The GitHub repository luismiguuel/image-classification-computer-vision contains a labelled image folder "image-classification-computer-vision" with 3 categories: asphalt, belgian blocks, off-road. Examples follow, each with its label.

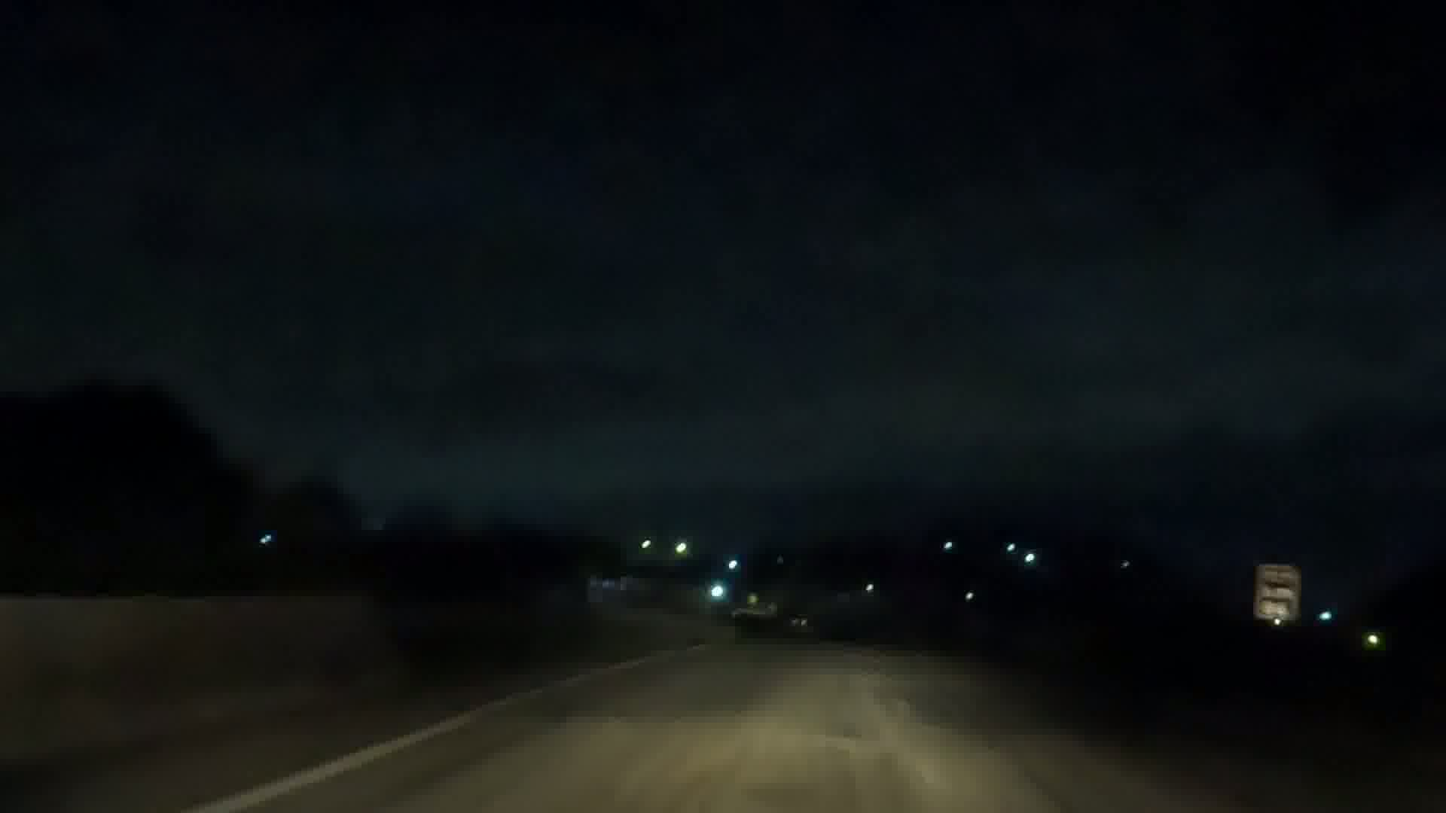
Label: asphalt

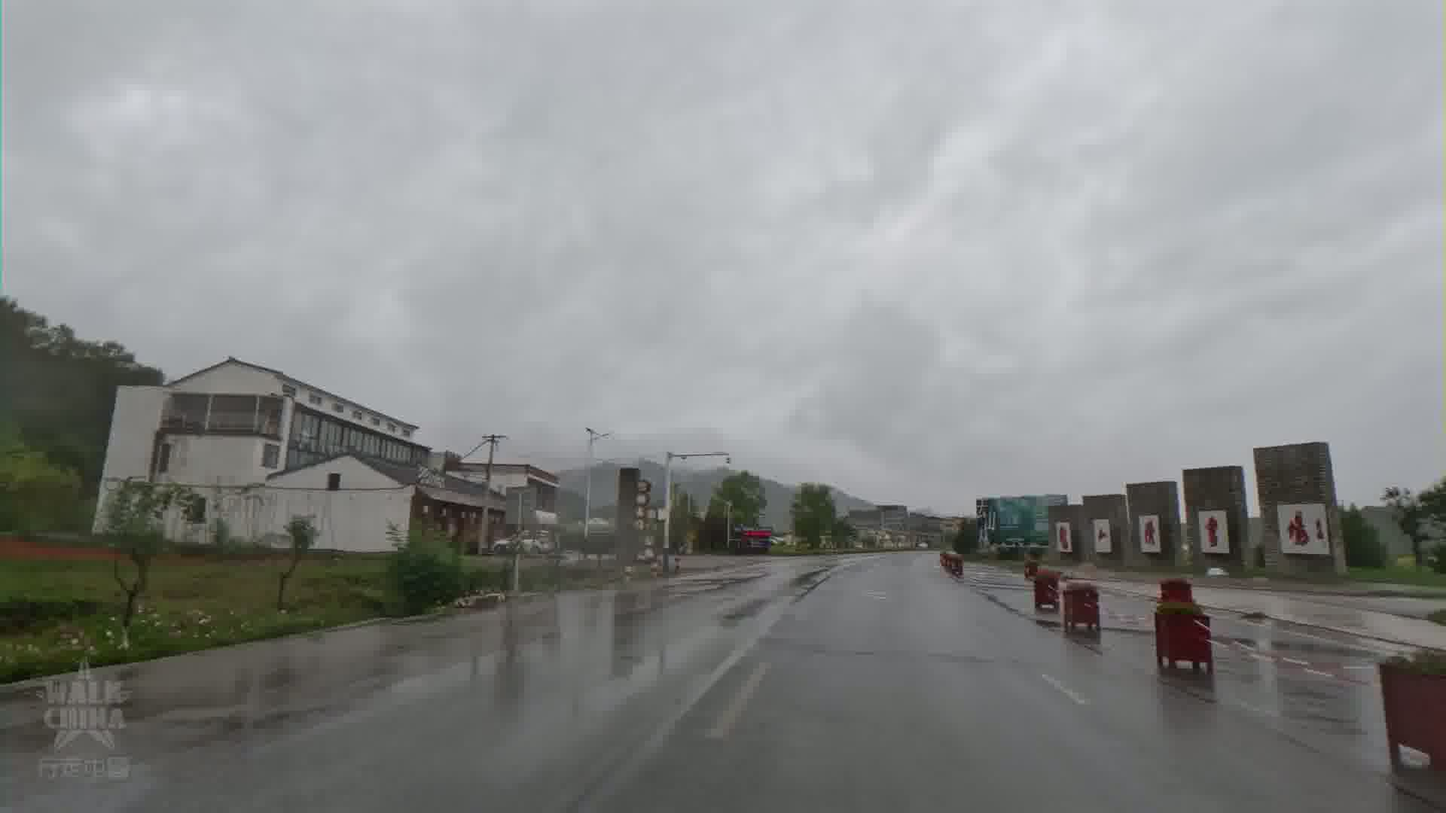
Label: asphalt

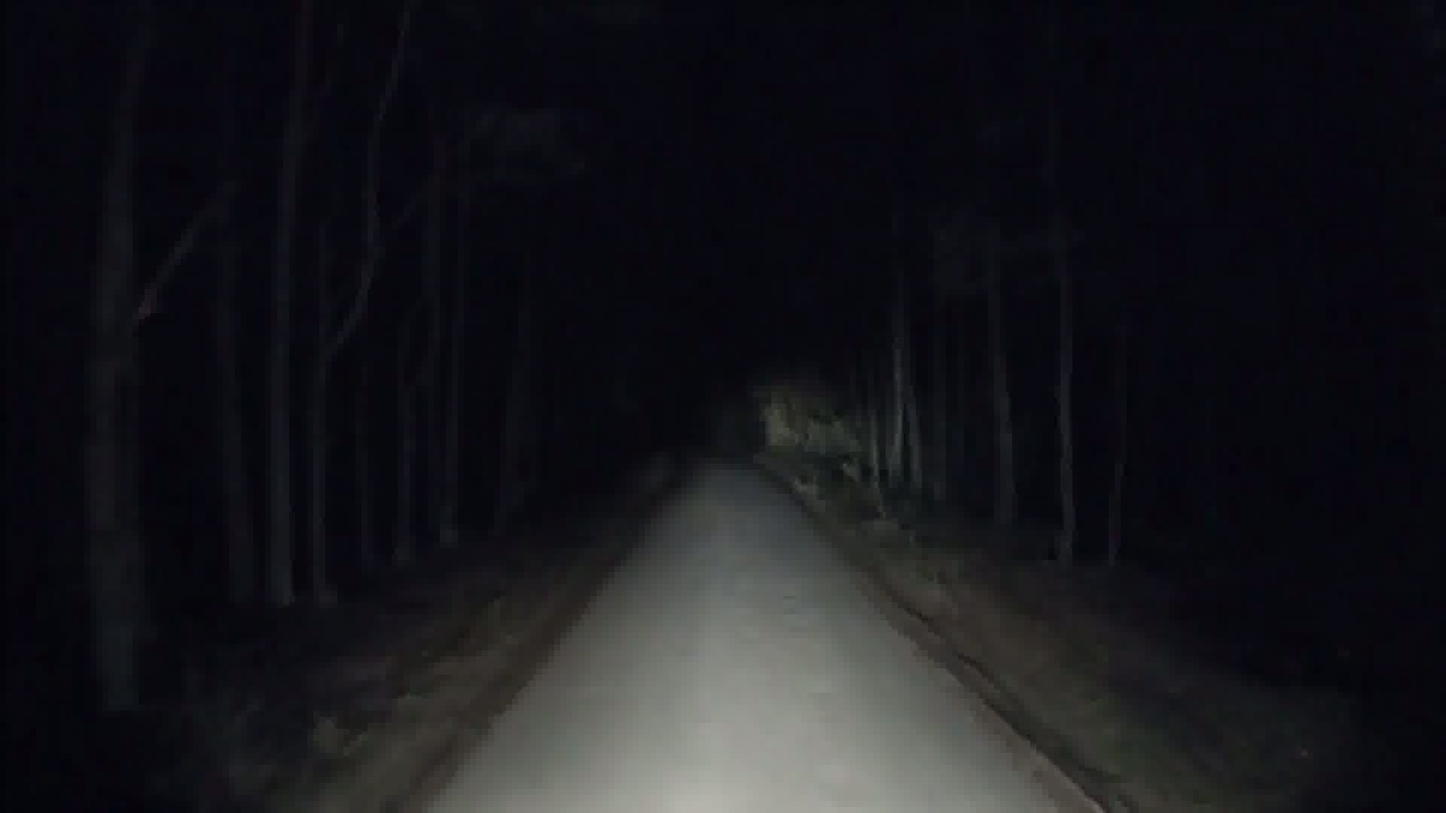
Label: off-road

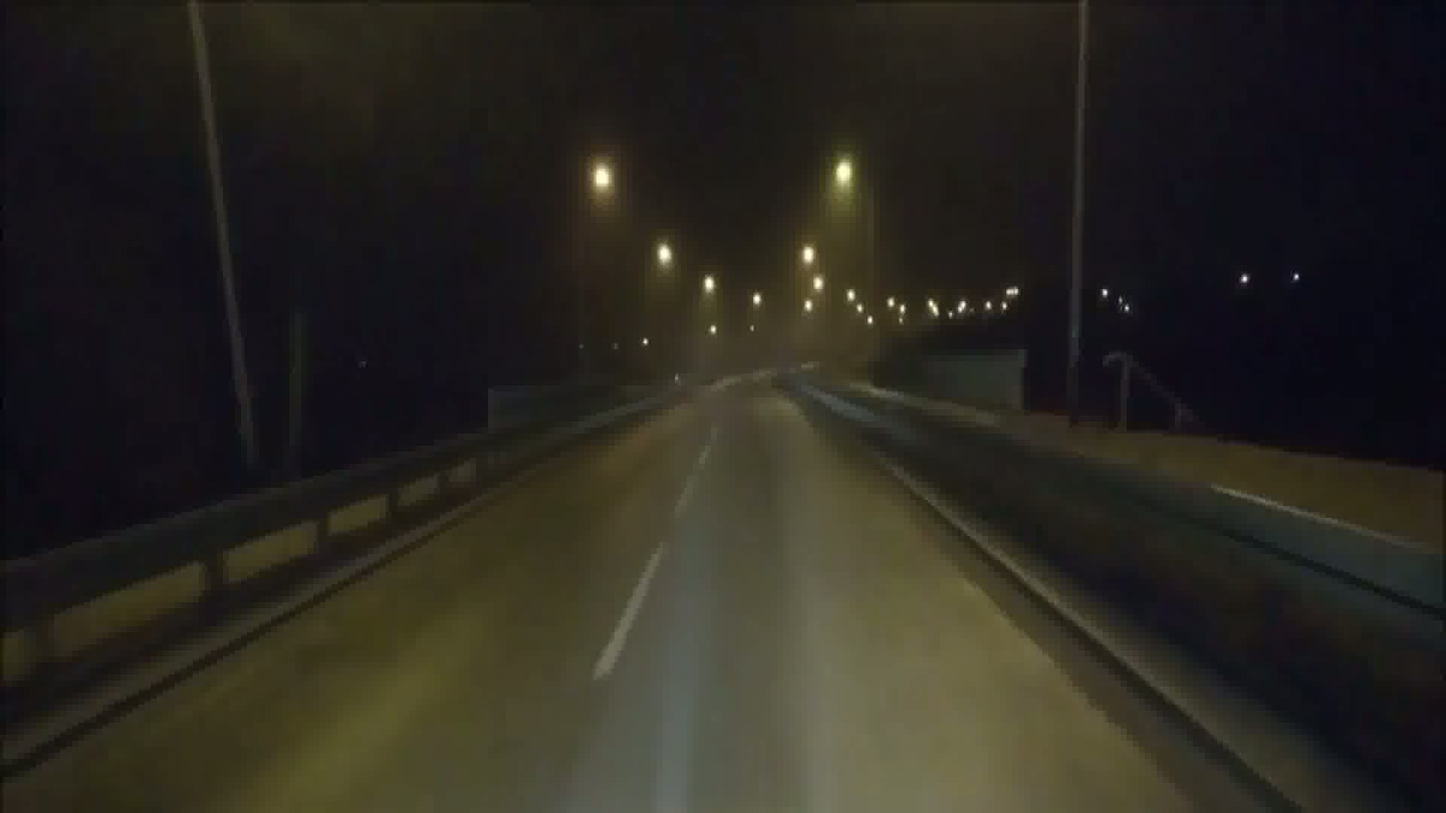
Label: asphalt

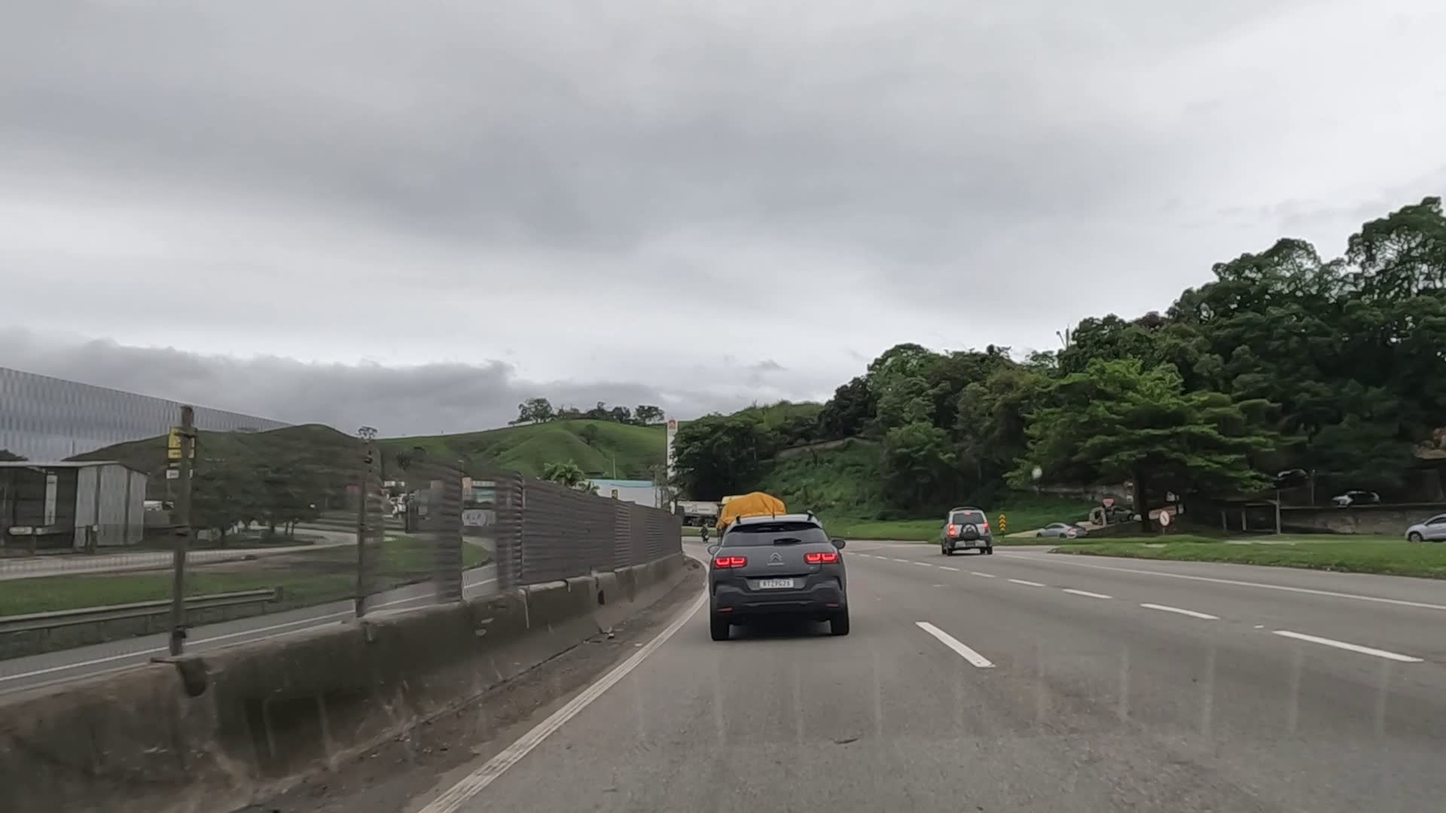
Label: asphalt

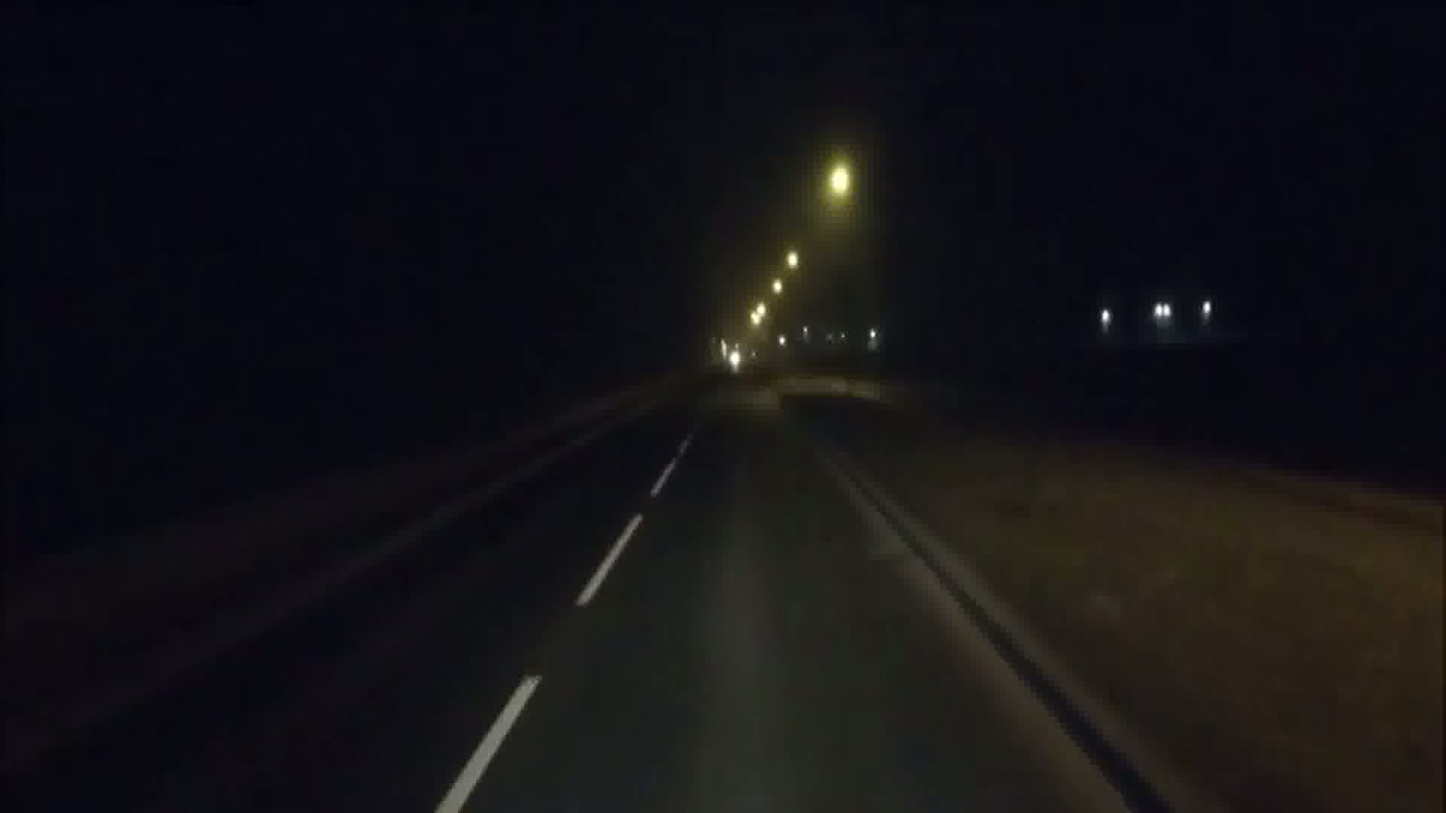
Label: asphalt
